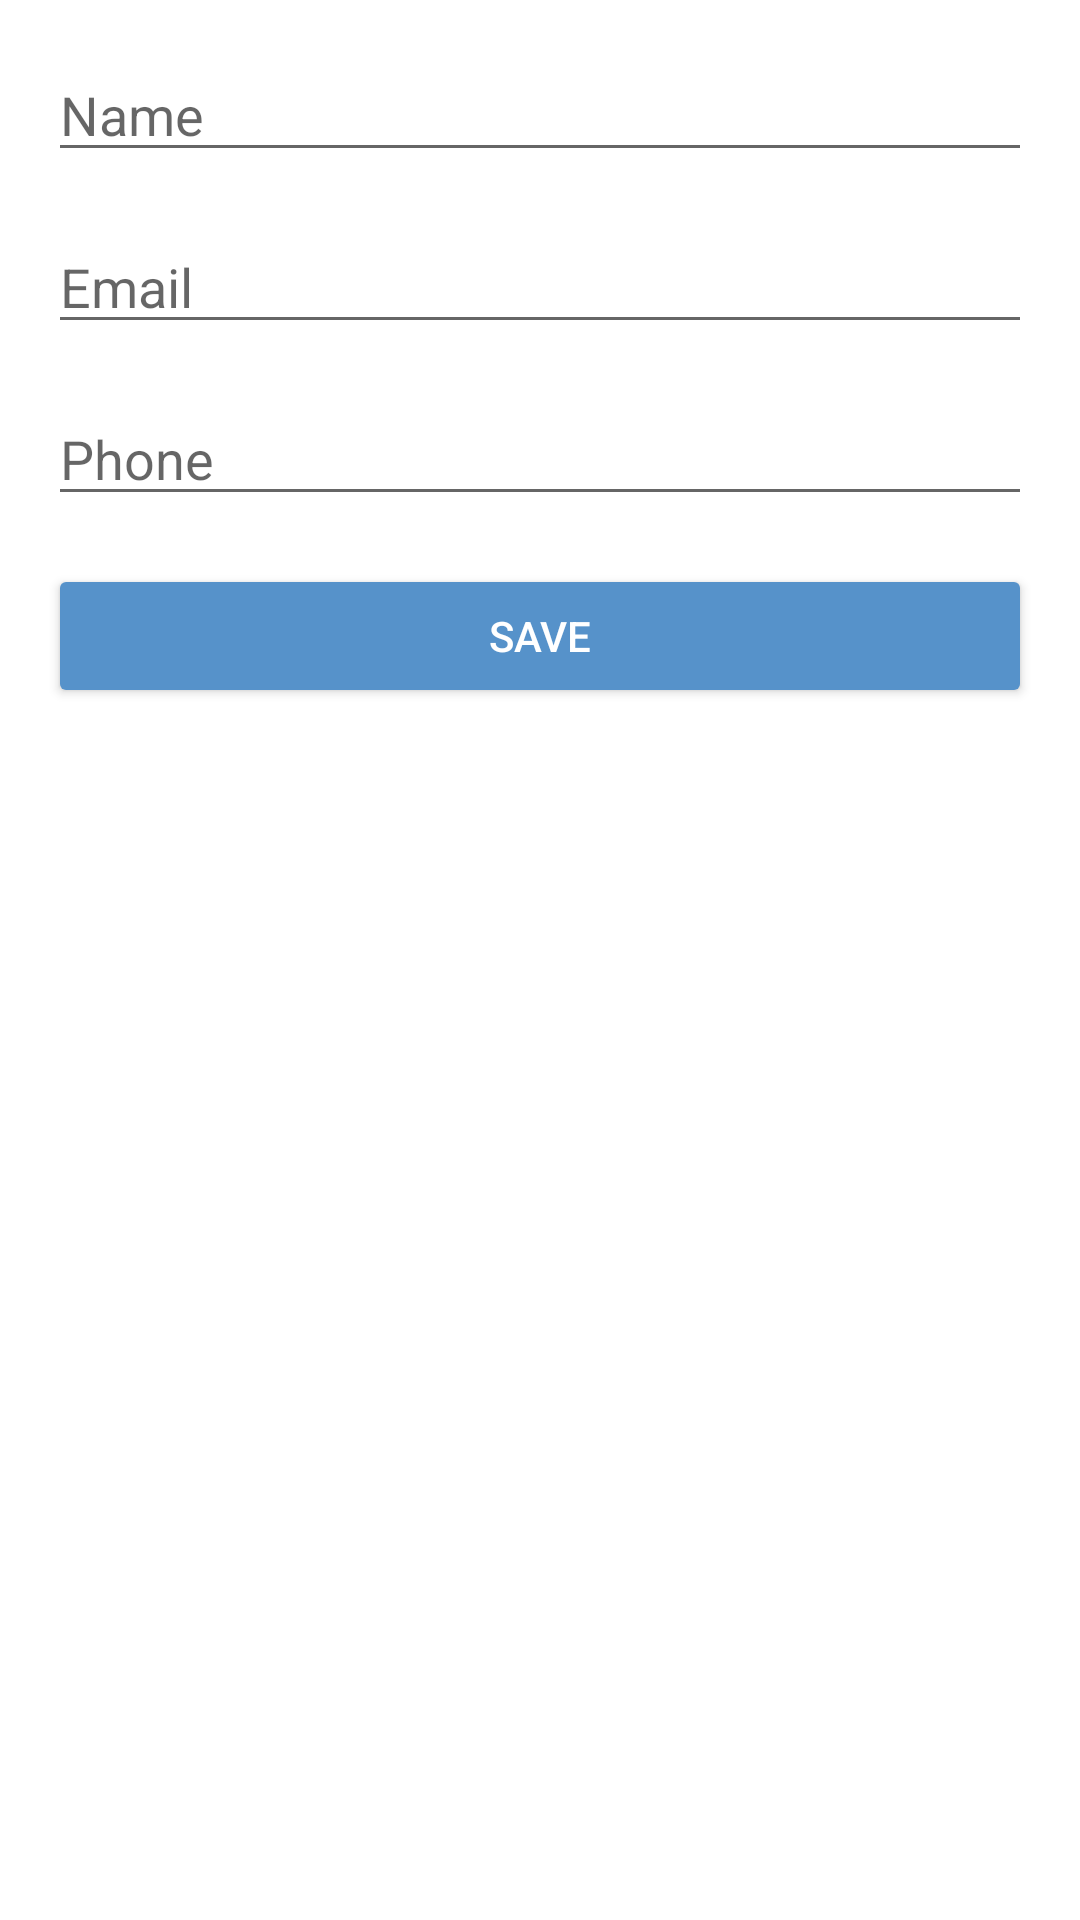

The Android layout XML behind this screen, and the referenced resources:
<!-- AndroidManifest.xml: application theme Theme.GadjahDjaya -->
<!-- res/layout/fragment_edit_account.xml -->
<androidx.constraintlayout.widget.ConstraintLayout xmlns:android="http://schemas.android.com/apk/res/android"
    xmlns:app="http://schemas.android.com/apk/res-auto"
    xmlns:tools="http://schemas.android.com/tools"
    android:layout_width="match_parent"
    android:layout_height="match_parent"
    tools:context=".EditAccountFragment">

    <EditText
        android:id="@+id/et_name"
        android:layout_width="0dp"
        android:layout_height="wrap_content"
        android:hint="Name"
        app:layout_constraintStart_toStartOf="parent"
        app:layout_constraintEnd_toEndOf="parent"
        app:layout_constraintTop_toTopOf="parent"
        android:layout_margin="16dp"/>

    <EditText
        android:id="@+id/et_email"
        android:layout_width="0dp"
        android:layout_height="wrap_content"
        android:hint="Email"
        app:layout_constraintStart_toStartOf="parent"
        app:layout_constraintEnd_toEndOf="parent"
        app:layout_constraintTop_toBottomOf="@id/et_name"
        android:layout_margin="16dp"/>

    <EditText
        android:id="@+id/et_phone"
        android:layout_width="0dp"
        android:layout_height="wrap_content"
        android:hint="Phone"
        app:layout_constraintStart_toStartOf="parent"
        app:layout_constraintEnd_toEndOf="parent"
        app:layout_constraintTop_toBottomOf="@id/et_email"
        android:layout_margin="16dp"/>

    <Button
        android:id="@+id/btn_save"
        android:layout_width="0dp"
        android:layout_height="wrap_content"
        android:text="Save"
        android:backgroundTint="@color/colorbuton"
        android:textColor="@color/white"
        app:layout_constraintStart_toStartOf="parent"
        app:layout_constraintEnd_toEndOf="parent"
        app:layout_constraintTop_toBottomOf="@id/et_phone"
        android:layout_margin="16dp"/>
</androidx.constraintlayout.widget.ConstraintLayout>
<!-- resources referenced by this layout -->
<resources>
  <color name="colorbuton">#5692CA</color>
  <color name="white">#FFFFFF</color>
  <style name="Theme.GadjahDjaya" parent="Theme.MaterialComponents.Light.NoActionBar">
          <item name="colorPrimary">@color/primaryColor</item>
          <item name="colorSecondary">@color/SecondaryColor</item>
          <item name="colorAccent">@color/black</item>
          <item name="colorOnSecondary">@color/white</item>
          <item name="colorOnPrimary">@color/background</item>
      </style>
  <color name="primaryColor">#5692CA</color>
  <color name="SecondaryColor">#55BBAF</color>
  <color name="black">#000000</color>
  <color name="background">#FFFFFF</color>
</resources>
